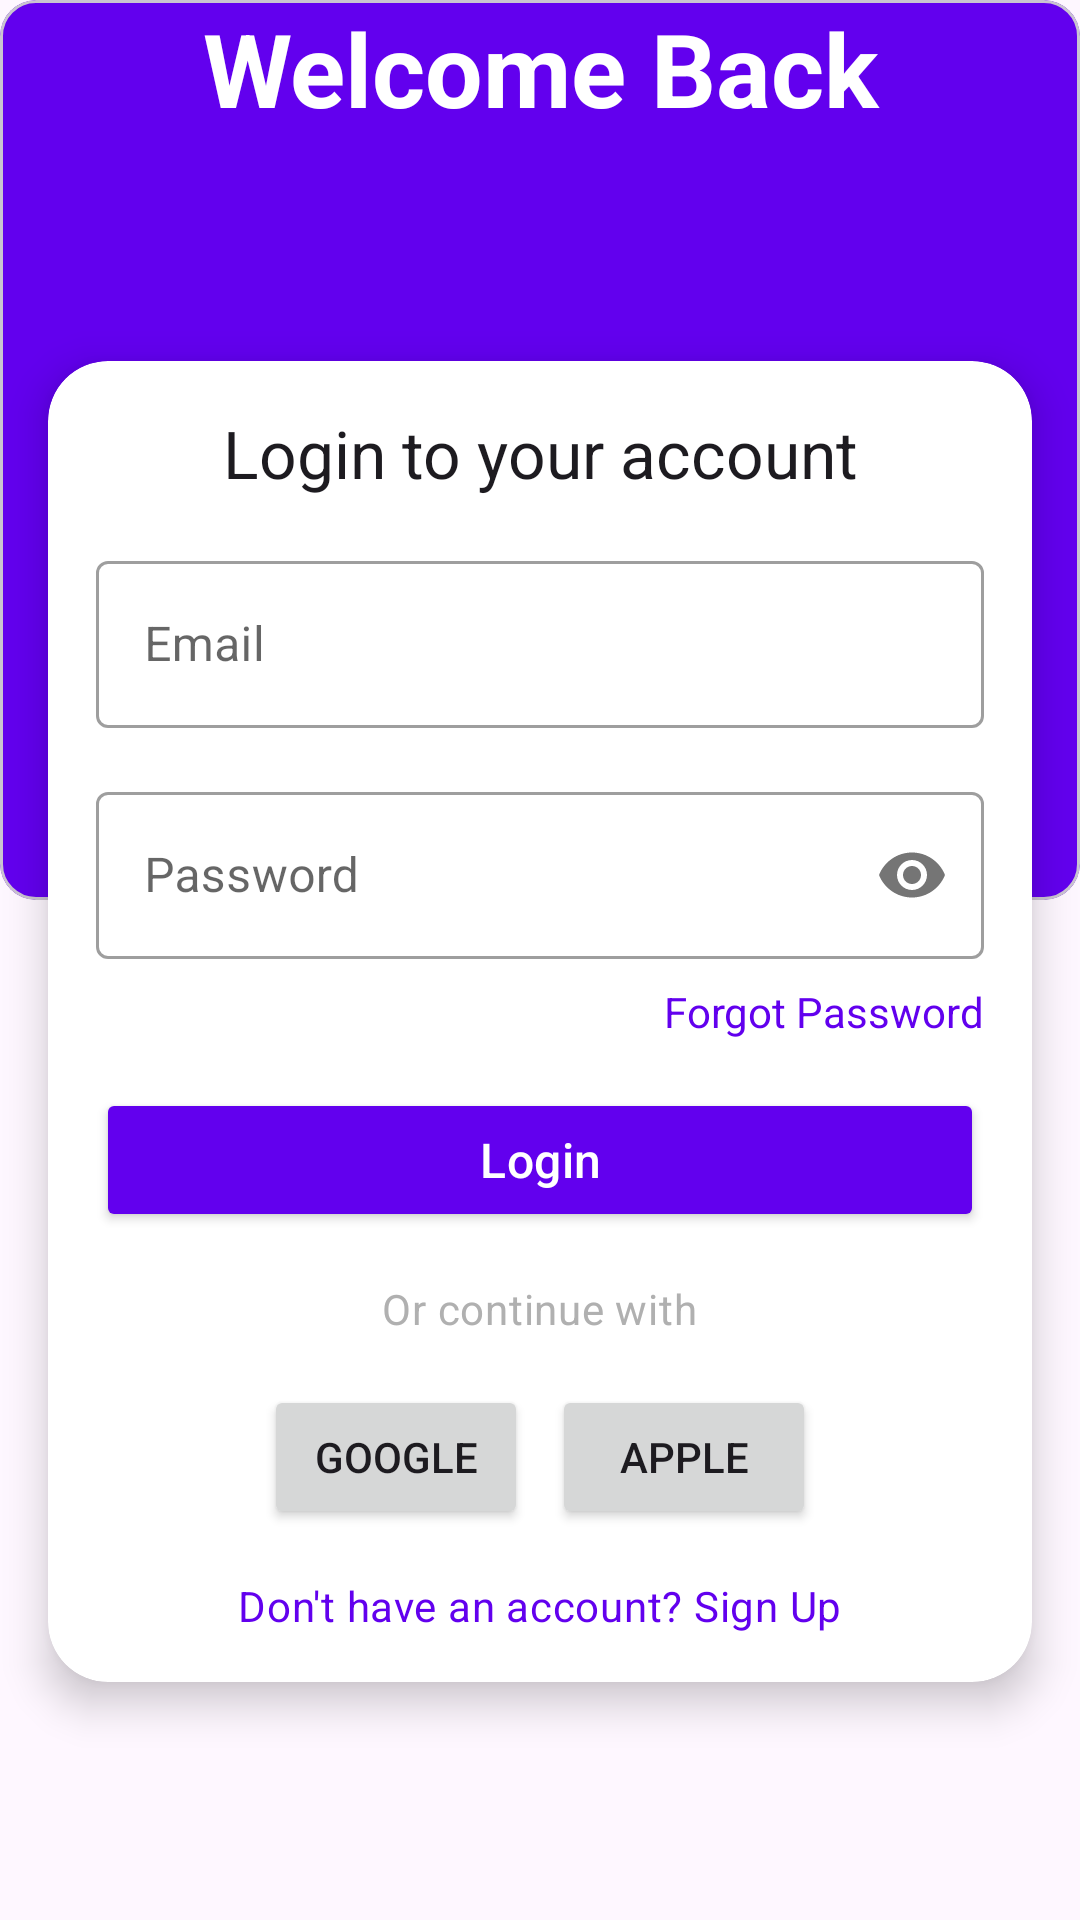

Here is an Android app screen rendered from its layout file. Give the layout XML and the strings, colors and styles it references.
<!-- AndroidManifest.xml: application theme Theme.MusicApp -->
<!-- res/layout/fragment_login.xml -->
<?xml version="1.0" encoding="utf-8"?>
<androidx.constraintlayout.widget.ConstraintLayout xmlns:android="http://schemas.android.com/apk/res/android"
    xmlns:app="http://schemas.android.com/apk/res-auto"
    xmlns:tools="http://schemas.android.com/tools"
    android:layout_width="match_parent"
    android:layout_height="match_parent"
    tools:context=".ui.auth.LoginFragment">


    <com.google.android.material.card.MaterialCardView
        android:id="@+id/view4"
        android:layout_width="match_parent"
        android:layout_height="300dp"
        app:cardBackgroundColor="#6200EE"
        app:layout_constraintEnd_toEndOf="parent"
        app:layout_constraintStart_toStartOf="parent"
        app:layout_constraintTop_toTopOf="parent"
        app:shapeAppearanceOverlay="@style/CardViewBottomRounded">

        <TextView
            android:id="@+id/text_welcome"
            android:layout_width="match_parent"
            android:layout_height="wrap_content"
            android:gravity="center"
            android:text="@string/text_welcome"
            android:textAppearance="@style/TextAppearance.AppCompat.Display1"
            android:textColor="@color/white"
            android:textStyle="bold" />
    </com.google.android.material.card.MaterialCardView>

    <androidx.cardview.widget.CardView
        android:id="@+id/cardview"
        android:layout_width="match_parent"
        android:layout_height="wrap_content"
        android:layout_marginHorizontal="16dp"
        android:layout_marginTop="-180dp"
        android:backgroundTint="#FFFFFF"
        app:cardCornerRadius="20dp"
        app:cardElevation="8dp"
        app:layout_constraintEnd_toEndOf="parent"
        app:layout_constraintStart_toStartOf="parent"
        app:layout_constraintTop_toBottomOf="@+id/view4">

        <LinearLayout
            android:layout_width="match_parent"
            android:layout_height="wrap_content"
            android:orientation="vertical"
            android:padding="@dimen/padding_16dp">

            <TextView
                android:id="@+id/title_login"
                android:layout_width="match_parent"
                android:layout_height="wrap_content"
                android:gravity="center"
                android:text="@string/title_login_to_your_account"
                android:textAppearance="@style/TextAppearance.Material3.TitleLarge" />

            <com.google.android.material.textfield.TextInputLayout
                style="@style/Widget.MaterialComponents.TextInputLayout.OutlinedBox"
                android:layout_width="match_parent"
                android:layout_height="wrap_content"
                android:layout_marginTop="16dp">

                <com.google.android.material.textfield.TextInputEditText
                    android:id="@+id/edtEmail"
                    android:layout_width="match_parent"
                    android:layout_height="wrap_content"
                    android:drawableStart="@drawable/ic_lock"
                    android:drawablePadding="@dimen/padding_8dp"
                    android:hint="@string/text_hint_email"
                    android:inputType="textEmailAddress" />
            </com.google.android.material.textfield.TextInputLayout>

            <com.google.android.material.textfield.TextInputLayout
                style="@style/Widget.MaterialComponents.TextInputLayout.OutlinedBox"
                android:layout_width="match_parent"
                android:layout_height="wrap_content"
                android:layout_marginTop="16dp"
                app:passwordToggleEnabled="true">

                <com.google.android.material.textfield.TextInputEditText
                    android:id="@+id/edtPassword"
                    android:layout_width="match_parent"
                    android:drawableStart="@drawable/ic_lock"
                    android:drawablePadding="@dimen/padding_8dp"
                    android:layout_height="wrap_content"
                    android:hint="@string/text_hint_password"
                    android:inputType="textPassword" />
            </com.google.android.material.textfield.TextInputLayout>

            <TextView
                android:id="@+id/tvForgotPassword"
                android:layout_width="wrap_content"
                android:layout_height="wrap_content"
                android:layout_gravity="end"
                android:layout_marginTop="8dp"
                android:text="@string/action_forgot_password"
                android:textColor="#6200EE"
                android:textSize="14sp" />

            <Button
                android:id="@+id/btnLogin"
                android:layout_width="match_parent"
                android:layout_height="wrap_content"
                android:layout_marginTop="16dp"
                android:backgroundTint="#6200EE"
                android:text="@string/text_login"
                android:textAppearance="@style/TextAppearance.Material3.TitleMedium"
                android:textColor="#FFFFFF" />

            <TextView
                android:id="@+id/text_or_continue_with"
                android:layout_width="wrap_content"
                android:layout_height="wrap_content"
                android:layout_gravity="center"
                android:layout_marginTop="16dp"
                android:text="@string/text_or_continue_with"
                android:textAppearance="@style/TextAppearance.Material3.BodyMedium"
                android:textColor="#B0B0B0" />

            <LinearLayout
                android:id="@+id/layoutSocial"
                android:layout_width="match_parent"
                android:layout_height="wrap_content"
                android:layout_marginTop="16dp"
                android:gravity="center"
                android:orientation="horizontal">

                <Button
                    android:id="@+id/btnGoogle"
                    android:layout_width="wrap_content"
                    android:layout_height="wrap_content"
                    android:layout_marginEnd="8dp"
                    android:text="Google" />

                <Button
                    android:id="@+id/btnApple"
                    android:layout_width="wrap_content"
                    android:layout_height="wrap_content"
                    android:text="Apple" />
            </LinearLayout>

            <TextView
                android:id="@+id/action_move_sign_up"
                android:layout_width="wrap_content"
                android:layout_height="wrap_content"
                android:layout_gravity="center"
                android:layout_marginTop="16dp"
                android:text="@string/action_forward_to_register"
                android:textAppearance="@style/TextAppearance.Material3.BodyMedium"
                android:textColor="#6200EE" />

        </LinearLayout>
    </androidx.cardview.widget.CardView>

    <ProgressBar
        android:id="@+id/progress_login"
        style="?android:attr/progressBarStyle"
        android:layout_width="wrap_content"
        android:layout_height="wrap_content"
        android:visibility="gone"
        android:elevation="10dp"
        app:layout_constraintBottom_toBottomOf="parent"
        app:layout_constraintEnd_toEndOf="parent"
        app:layout_constraintStart_toStartOf="parent"
        app:layout_constraintTop_toTopOf="parent"
        tools:visibility="visible" />
</androidx.constraintlayout.widget.ConstraintLayout>
<!-- resources referenced by this layout -->
<resources>
  <color name="white">#FFFFFFFF</color>
  <dimen name="padding_16dp">16dp</dimen>
  <dimen name="padding_8dp">8dp</dimen>
  <string name="action_forgot_password">Forgot Password</string>
  <string name="action_forward_to_register">Don\'t have an account? Sign Up</string>
  <string name="text_hint_email">Email</string>
  <string name="text_hint_password">Password</string>
  <string name="text_login">Login</string>
  <string name="text_or_continue_with">Or continue with</string>
  <string name="text_welcome">Welcome Back</string>
  <string name="title_login_to_your_account">Login to your account</string>
  <style name="Theme.MusicApp" parent="Theme.Material3.DayNight.NoActionBar">
          <item name="colorPrimary">@color/md_theme_light_primary</item>
          <item name="colorOnPrimary">@color/md_theme_light_onPrimary</item>
          <item name="colorPrimaryContainer">@color/md_theme_light_primaryContainer</item>
          <item name="colorOnPrimaryContainer">@color/md_theme_light_onPrimaryContainer</item>
  
          
          <item name="colorError">@color/md_theme_light_error</item>
          <item name="colorOnError">@color/md_theme_light_onError</item>
  
          
          <item name="colorSurface">@color/md_theme_light_surface</item>
          <item name="colorOnSurface">@color/md_theme_light_onSurface</item>
  
          
          <item name="colorSurfaceVariant">@color/md_theme_light_surfaceVariant</item>
          <item name="colorSecondary">@color/pink_700</item>
          <item name="colorOnSecondary">@color/white</item>
      </style>
  <color name="md_theme_light_primary">#9C27B0</color>
  <color name="md_theme_light_onPrimary">#FFFFFF</color>
  <color name="md_theme_light_primaryContainer">#E1BEE7</color>
  <color name="md_theme_light_onPrimaryContainer">#4A148C</color>
  <color name="md_theme_light_error">#D32F2F</color>
  <color name="md_theme_light_onError">#FFFFFF</color>
  <color name="md_theme_light_surface">#FFFFFF</color>
  <color name="md_theme_light_onSurface">#000000</color>
  <color name="md_theme_light_surfaceVariant">#F3E5F5</color>
  <color name="pink_700">#C2185B</color>
</resources>
